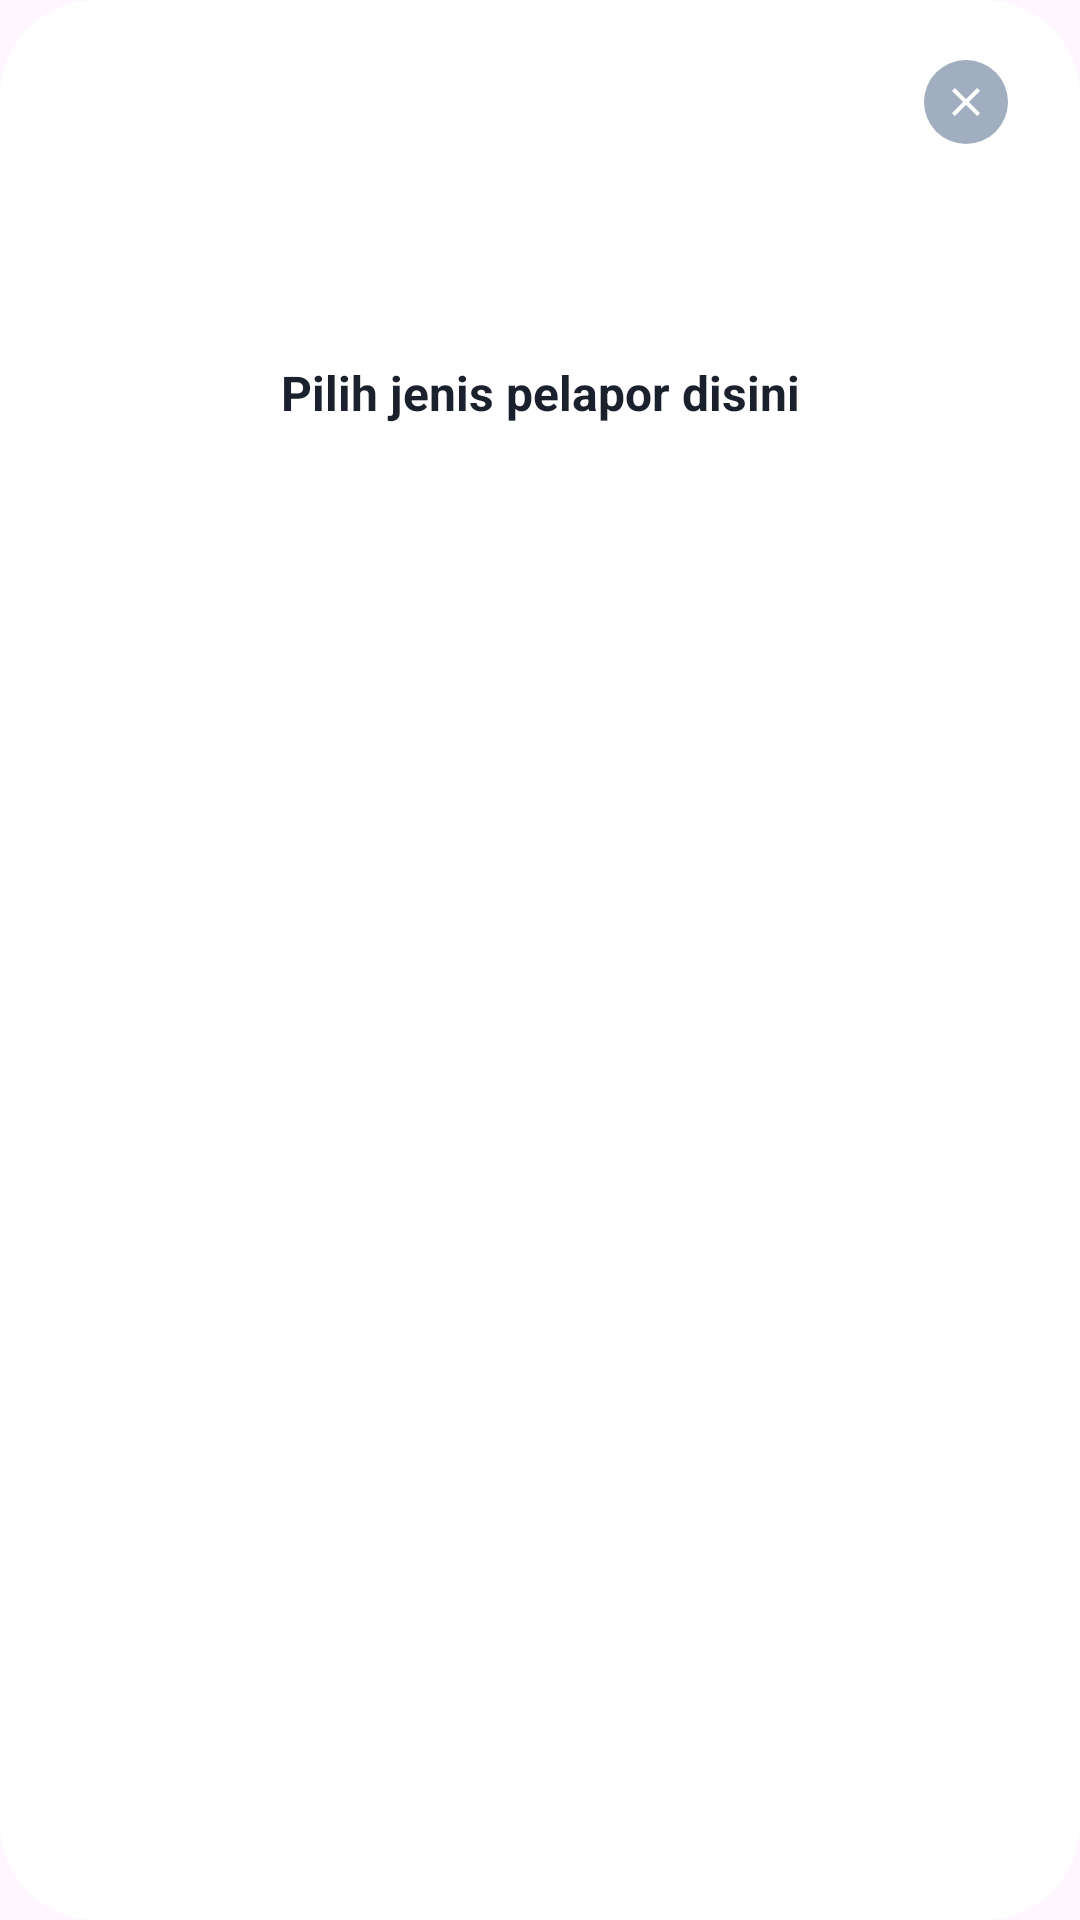

Layout XML and referenced resources for this Android screen:
<!-- AndroidManifest.xml: application theme Theme.PetugasUnramHub -->
<!-- res/layout/dialog_custom_selection.xml -->
<?xml version="1.0" encoding="utf-8"?>
<com.google.android.material.card.MaterialCardView
    xmlns:android="http://schemas.android.com/apk/res/android"
    xmlns:app="http://schemas.android.com/apk/res-auto"
    android:layout_width="match_parent"
    android:layout_height="wrap_content"
    android:layout_gravity="center"
    android:layout_margin="16dp"
    app:cardCornerRadius="32dp"
    app:cardElevation="0dp"
    app:cardBackgroundColor="@android:color/white"
    app:strokeWidth="0dp">

    <androidx.constraintlayout.widget.ConstraintLayout
        android:layout_width="match_parent"
        android:layout_height="wrap_content"
        android:paddingStart="24dp"
        android:paddingEnd="24dp"
        android:paddingTop="20dp"
        android:paddingBottom="24dp">

        
        <ImageButton
            android:id="@+id/btnDialogClose"
            android:layout_width="28dp"
            android:layout_height="28dp"
            android:background="@drawable/bg_close_button"
            android:src="@drawable/ic_rounded_close"
            app:tint="@android:color/white"
            android:padding="6dp"
            android:scaleType="fitCenter"
            android:contentDescription="Close"
            app:layout_constraintTop_toTopOf="parent"
            app:layout_constraintEnd_toEndOf="parent" />

        
        <ImageView
            android:id="@+id/imgDialogLogo"
            android:layout_width="72dp"
            android:layout_height="72dp"
            android:src="@drawable/logo_unram"
            android:scaleType="fitCenter"
            android:layout_marginTop="12dp"
            app:layout_constraintTop_toTopOf="parent"
            app:layout_constraintStart_toStartOf="parent"
            app:layout_constraintEnd_toEndOf="parent" />

        
        <TextView
            android:id="@+id/tvDialogTitle"
            android:layout_width="0dp"
            android:layout_height="wrap_content"
            android:text="Pilih jenis pelapor disini"
            android:textSize="16sp"
            android:textColor="#1A202C"
            android:textStyle="bold"
            android:gravity="center"
            android:layout_marginTop="16dp"
            app:layout_constraintTop_toBottomOf="@id/imgDialogLogo"
            app:layout_constraintStart_toStartOf="parent"
            app:layout_constraintEnd_toEndOf="parent" />

        
        <androidx.recyclerview.widget.RecyclerView
            android:id="@+id/rvDialogOptions"
            android:layout_width="0dp"
            android:layout_height="wrap_content"
            android:layout_marginTop="20dp"
            android:overScrollMode="never"
            app:layout_constraintTop_toBottomOf="@id/tvDialogTitle"
            app:layout_constraintStart_toStartOf="parent"
            app:layout_constraintEnd_toEndOf="parent"
            app:layout_constraintBottom_toTopOf="@id/bottomSpacer" />

        
        <View
            android:id="@+id/bottomSpacer"
            android:layout_width="0dp"
            android:layout_height="4dp"
            app:layout_constraintTop_toBottomOf="@id/rvDialogOptions"
            app:layout_constraintBottom_toBottomOf="parent"
            app:layout_constraintStart_toStartOf="parent"
            app:layout_constraintEnd_toEndOf="parent" />

    </androidx.constraintlayout.widget.ConstraintLayout>
</com.google.android.material.card.MaterialCardView>
<!-- resources referenced by this layout -->
<resources>
  <!-- drawable bg_close_button (drawable) -->
  <?xml version="1.0" encoding="utf-8"?>
  <shape xmlns:android="http://schemas.android.com/apk/res/android"
      android:shape="oval">
      
      <solid android:color="#A0AEC0" />
  </shape>
  <!-- drawable ic_rounded_close (drawable) -->
  <vector xmlns:android="http://schemas.android.com/apk/res/android"
      android:width="24dp"
      android:height="24dp"
      android:viewportWidth="24.0"
      android:viewportHeight="24.0">
      <path
          android:fillColor="#FFFFFFFF"
          android:pathData="M19,6.41L17.59,5 12,10.59 6.41,5 5,6.41 10.59,12 5,17.59 6.41,19 12,13.41 17.59,19 19,17.59 13.41,12 19,6.41z"/>
  </vector>
  <style name="Theme.PetugasUnramHub" parent="Base.Theme.PetugasUnramHub" />
  <style name="Base.Theme.PetugasUnramHub" parent="Theme.Material3.DayNight.NoActionBar">
          
          
      </style>
</resources>
